Run: headless pygame with SDL's dummy video driver; simulated clock (each Clock.tick advances the game by its frame time, no real sleeping); random seed 0; keys injected as events and as key.get_pressed() state; no mouse input.
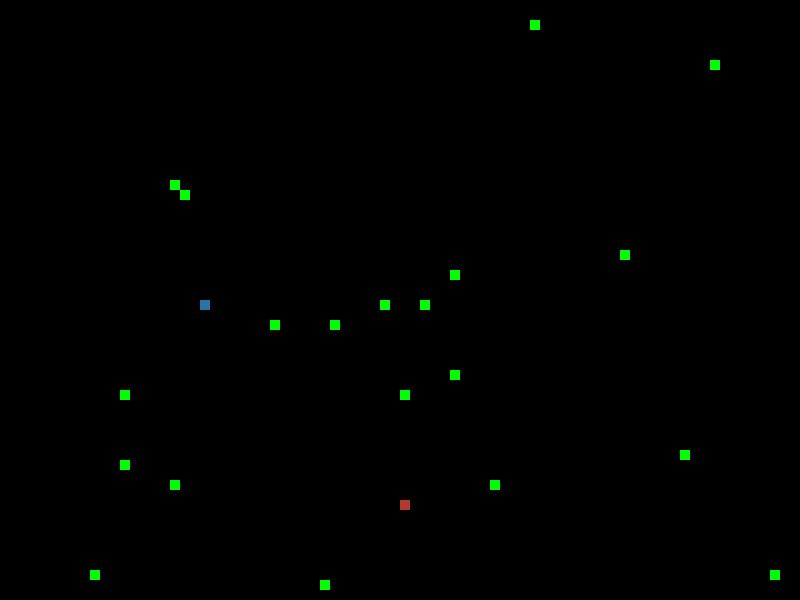
Frame 1 of 1 · flips 1–60 · no input

The pygame program that drew these frames:

import pygame
from pygame import QUIT as QUIT
import random
import types

WHITE = (255, 255, 255)
BLACK = (0, 0, 0)
BLUE = (40, 116, 166)
LIGHT_BLUE = (174, 214, 241)
RED = (176, 58, 46)
LIGHT_RED = (245, 183, 177)
GREEN = (0, 255, 0)
RIGHT = 'right'
LEFT = 'left'

class GridObject:
	def __init__(self, x, y, game, color):
		self.game = game
		self.active = True
		self.color = color
		self.x = x   # grid column index
		self.y = y   # grid row index

	def handle_event(self, event):
		pass

	def tick(self, right_shift, left_shift):
		pass
	def interact(self, other):
		pass

	def draw(self):
		block_size = self.game.block_size
		pygame.draw.rect(self.game.display, self.color, [self.x * block_size, self.y * block_size, block_size, block_size])

class Player(GridObject):
	dx = 0
	dy = 0

	def __init__(self, x, y, game, player_id = RIGHT, k_left = pygame.K_LEFT, k_right = pygame.K_RIGHT, k_up = pygame.K_UP, k_down =  pygame.K_DOWN, color = RED, tail_color = LIGHT_RED):
		super().__init__(x, y, game, color)
		self.tail = []
		self.tail_color = tail_color
		self.player_id = player_id
		self.turn = False
		self.k_left = k_left
		self.k_right = k_right
		self.k_up = k_up
		self.k_down = k_down

	def handle_event(self, event):
		if event.type == pygame.KEYDOWN:
			if event.key == self.k_left:
				if self.dx != 1:
					self.dx = -1
					self.dy = 0
			elif event.key == self.k_right:
				if self.dx != -1:
					self.dx = 1
					self.dy = 0
			elif event.key == self.k_up:
				if self.dy != 1:
					self.dy = -1
					self.dx = 0
			elif event.key == self.k_down:
				if self.dy != -1:
					self.dy = 1
					self.dx = 0
			
	def tick(self, right_shift = False, left_shift = False):
		if not ((self.player_id == RIGHT and right_shift) or (self.player_id == LEFT and left_shift) or (not right_shift and not left_shift)):
			self.turn = not self.turn
			if not self.turn:
				return
		if self.tail:
			inactive_obj = self.tail.pop()
			inactive_obj.active = False
			self.tail.insert(0, Tail(self.x, self.y, self.game, color = self.tail_color))
		self.x += self.dx
		self.y += self.dy

	def interact(self, other, game_over = False):
		if isinstance(other, Food):
			if self.x == other.x and self.y == other.y:
				other.active = False
				self.tail.insert(0, Tail(self.x, self.y, self.game, color = self.tail_color))
				self.x += self.dx
				self.y += self.dy
				return True
		elif game_over:
			if self.x == other.x and self.y == other.y:
				return True

		return False 	

class Tail(GridObject):
	def __init__(self, x, y, game, color = LIGHT_RED):
		super().__init__(x, y, game, color)
	def interact(self, other, game_over = False):
		if game_over and isinstance(other, Player):
			if self.x == other.x and self.y == other.y:
				return True
		else:
			return False

class Food(GridObject):
	color = GREEN
	def __init__(self, game):
		x = random.randint(0, game.n_cols - 1)
		y = random.randint(0, game.n_rows - 1)
		super().__init__(x, y, game, self.color)	
	def interact(self, other, new_food = False):
		if new_food:
			if self.x == other.x and self.y == other.y:
				return True
		else:
			return False

class Game:
	block_size = 10
	clock_speed = 10

	def __init__(self, n_cols, n_rows):
		pygame.init()
		pygame.display.set_caption('DCCP Snake Game')
		self.display = pygame.display.set_mode((n_cols * self.block_size, n_rows * self.block_size))
		self.n_rows = n_rows
		self.n_cols = n_cols
		self.clock = pygame.time.Clock()
		self.game_over = False

	def active_objects(self):
		for obj in self.objects:
			if obj.active:
				yield obj

	def play(self, n_foods = 20):
		self.objects = [
			Player(40, 50, self, player_id = RIGHT, k_left = pygame.K_LEFT, k_right = pygame.K_RIGHT, k_up = pygame.K_UP, k_down = pygame.K_DOWN, color = RED, tail_color = LIGHT_RED), 
			Player(20, 30, self, player_id = LEFT, k_left = pygame.K_a, k_right = pygame.K_d, k_up = pygame.K_w, k_down = pygame.K_s,color = BLUE, tail_color = LIGHT_BLUE),
			*[Food(self) for _ in range(n_foods)]
		]
		
		while not self.game_over:
			for event in pygame.event.get():
				if event.type == QUIT:
					self.game_over = True
					break		
				# Handle Events
				for obj in self.active_objects():
					obj.handle_event(event)

			# Handle Clock Speed		
			all_keys = pygame.key.get_pressed()
			right_shift = all_keys[pygame.K_RSHIFT]
			left_shift = all_keys[pygame.K_LSHIFT]

			if right_shift or left_shift:
				self.clock_speed = 20
			else:
				self.clock_speed = 10
			
			# Handle Ticks
			for obj in self.active_objects():
				obj.tick(right_shift, left_shift)
				if isinstance(obj, Player):
					self.objects.extend(obj.tail)


			self.display.fill(BLACK)
			
			#Handle Interact
			for obj1 in self.active_objects():
				for obj2 in self.active_objects():
					if obj1.interact(obj2) or obj2.interact(obj1):
						while True:
							new_food = Food(self)
							overlap = False
							for obj in self.active_objects():
								if new_food.interact(obj, new_food = True):
									overlap = True
									break
							if not overlap:
								self.objects.append(new_food)
								break
			
			# Handle End
			for obj in self.active_objects():
				if isinstance(obj, Player):
					if obj.x >= self.n_cols or obj.x < 0 or obj.y < 0 or obj.y >= self.n_rows:
						self.game_over = True
						break
					else:
						for obj2 in self.active_objects():
							if (isinstance(obj2, Tail) or (isinstance(obj2, Player) and obj2.player_id != obj.player_id)) and obj.interact(obj2, game_over = True):
								self.game_over = True
								break

			if self.game_over:
				break

			# Handle draw
			for obj in self.active_objects():
				obj.draw()
			
			pygame.display.update()

			# Handle End for prob1
			# food_remains = False
			# for obj in self.active_objects():
			# 	if isinstance(obj, Food):
			# 		food_remains = True
		
			# if not food_remains:
			# 	self.game_over = True
			self.clock.tick(self.clock_speed)

if __name__ == '__main__':
	Game(n_rows = 60, n_cols = 80).play(n_foods = 20)
